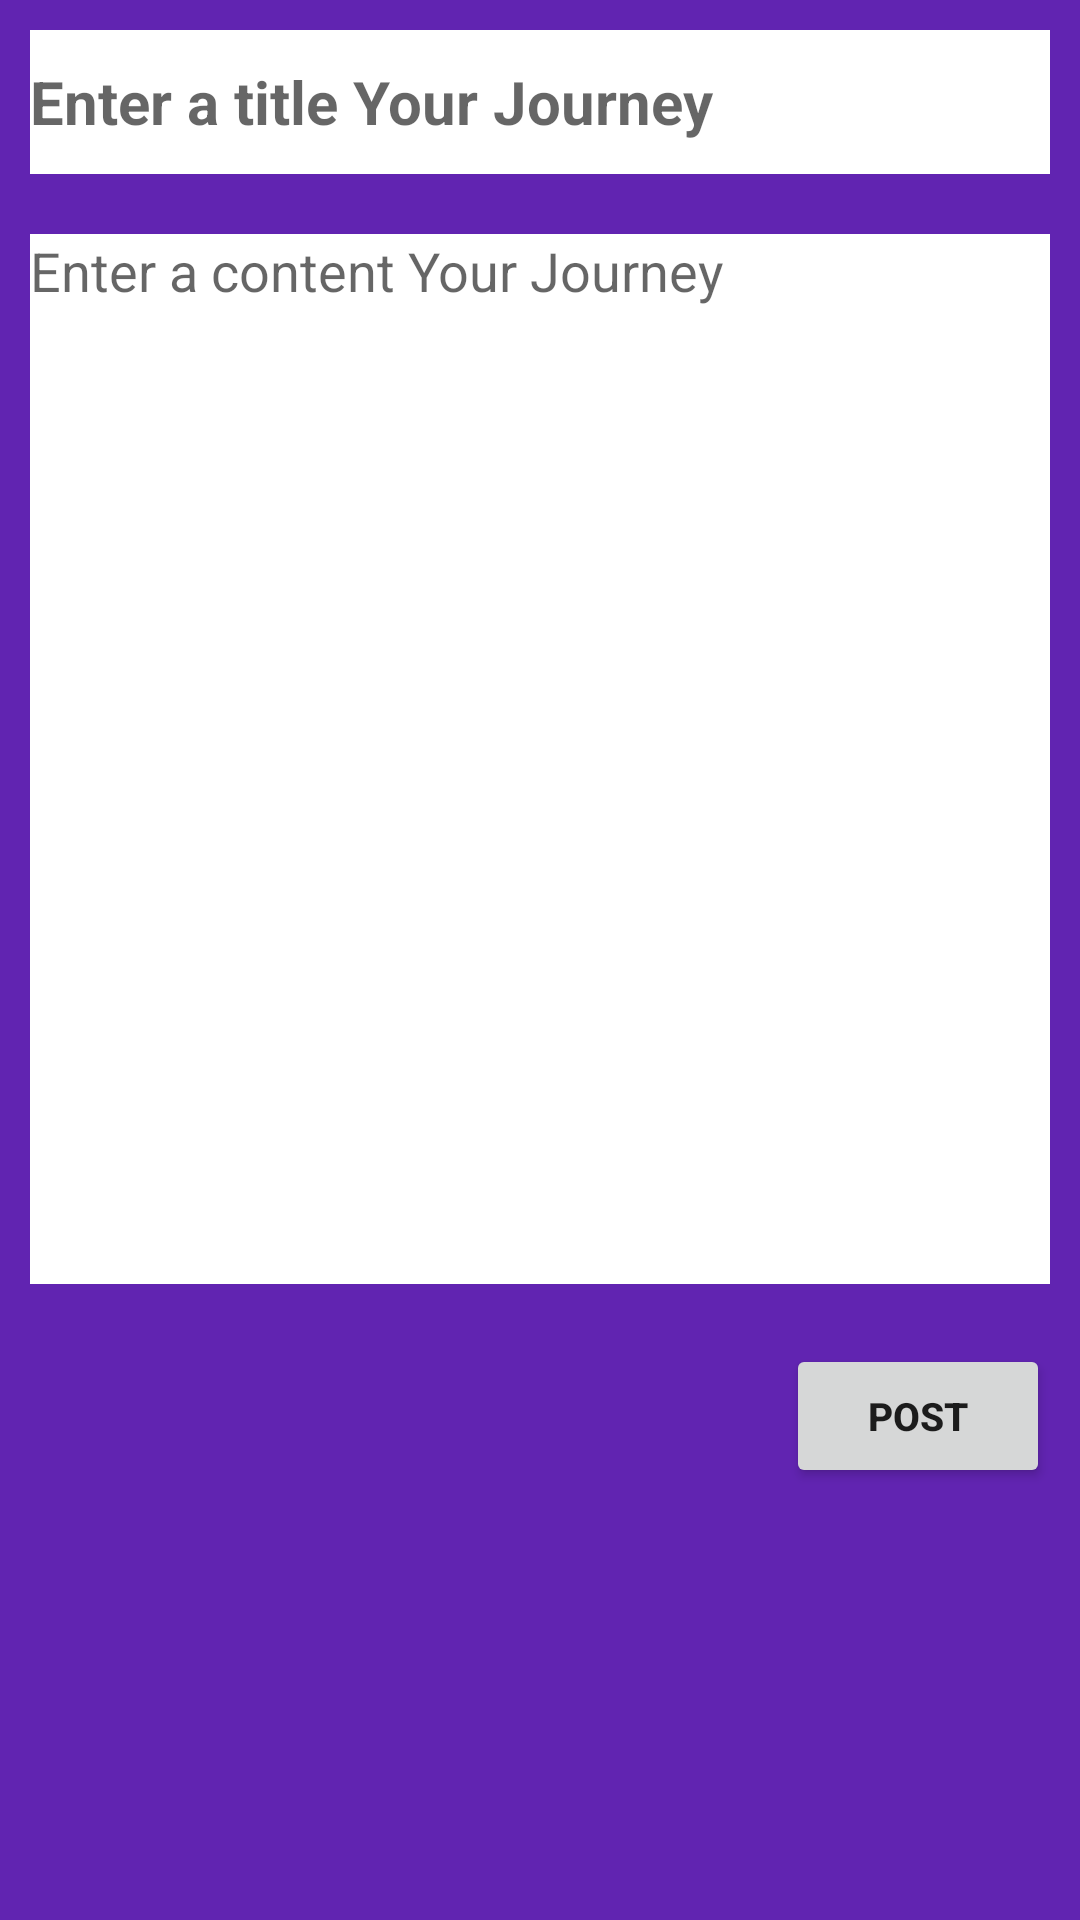

Android layout source for this screen:
<!-- AndroidManifest.xml: application theme MyTheme -->
<!-- res/layout/fragment_add.xml -->
<?xml version="1.0" encoding="utf-8"?>
<LinearLayout
    xmlns:android="http://schemas.android.com/apk/res/android"
    xmlns:tools="http://schemas.android.com/tools"
    android:layout_width="match_parent"
    android:layout_height="match_parent"
    android:orientation="vertical"
    android:layout_marginTop="10dp"
    android:background="@color/colorPrimary"
    tools:context=".Fragment.AddFragment">

    <ScrollView
        android:layout_width="match_parent"
        android:layout_height="650dp">

        <LinearLayout
            android:layout_width="match_parent"
            android:layout_height="650dp"
            android:orientation="vertical">

            <EditText
                android:id="@+id/title"
                android:layout_width="match_parent"
                android:layout_height="48dp"
                android:layout_margin="10dp"
                android:background="@color/white"
                android:hint="Enter a title Your Journey"
                android:textColor="@color/black"
                android:textSize="20sp"
                android:textStyle="bold" />

            <EditText
                android:id="@+id/content"
                android:layout_width="match_parent"
                android:layout_height="350dp"
                android:layout_margin="10dp"
                android:gravity="start"
                android:background="@color/white"
                android:hint="Enter a content Your Journey"
                android:textColor="@color/black"
                android:textSize="18sp"
                tools:ignore="TouchTargetSizeCheck" />
            <androidx.appcompat.widget.AppCompatButton
                android:id="@+id/post"
                android:layout_width="wrap_content"
                android:layout_height="wrap_content"
                android:layout_gravity="end"
                android:layout_margin="10dp"
                android:textStyle="bold"
                android:textSize="13sp"
                android:text="POST"
            />
        </LinearLayout>

    </ScrollView>

</LinearLayout>
<!-- resources referenced by this layout -->
<resources>
  <color name="black">#FF000000</color>
  <color name="colorPrimary">#6124B1</color>
  <color name="white">#FFFFFFFF</color>
  <style name="MyTheme" parent="Theme.AppCompat.Light.NoActionBar">
          
          
          <item name="colorPrimary">@color/colorPrimary</item>
          <item name="colorPrimaryDark">@color/colorPrimaryDark</item>
          <item name="colorAccent">@color/colorAccent</item>
      </style>
  <color name="colorPrimaryDark">#6708E4</color>
  <color name="colorAccent">#360490</color>
</resources>
